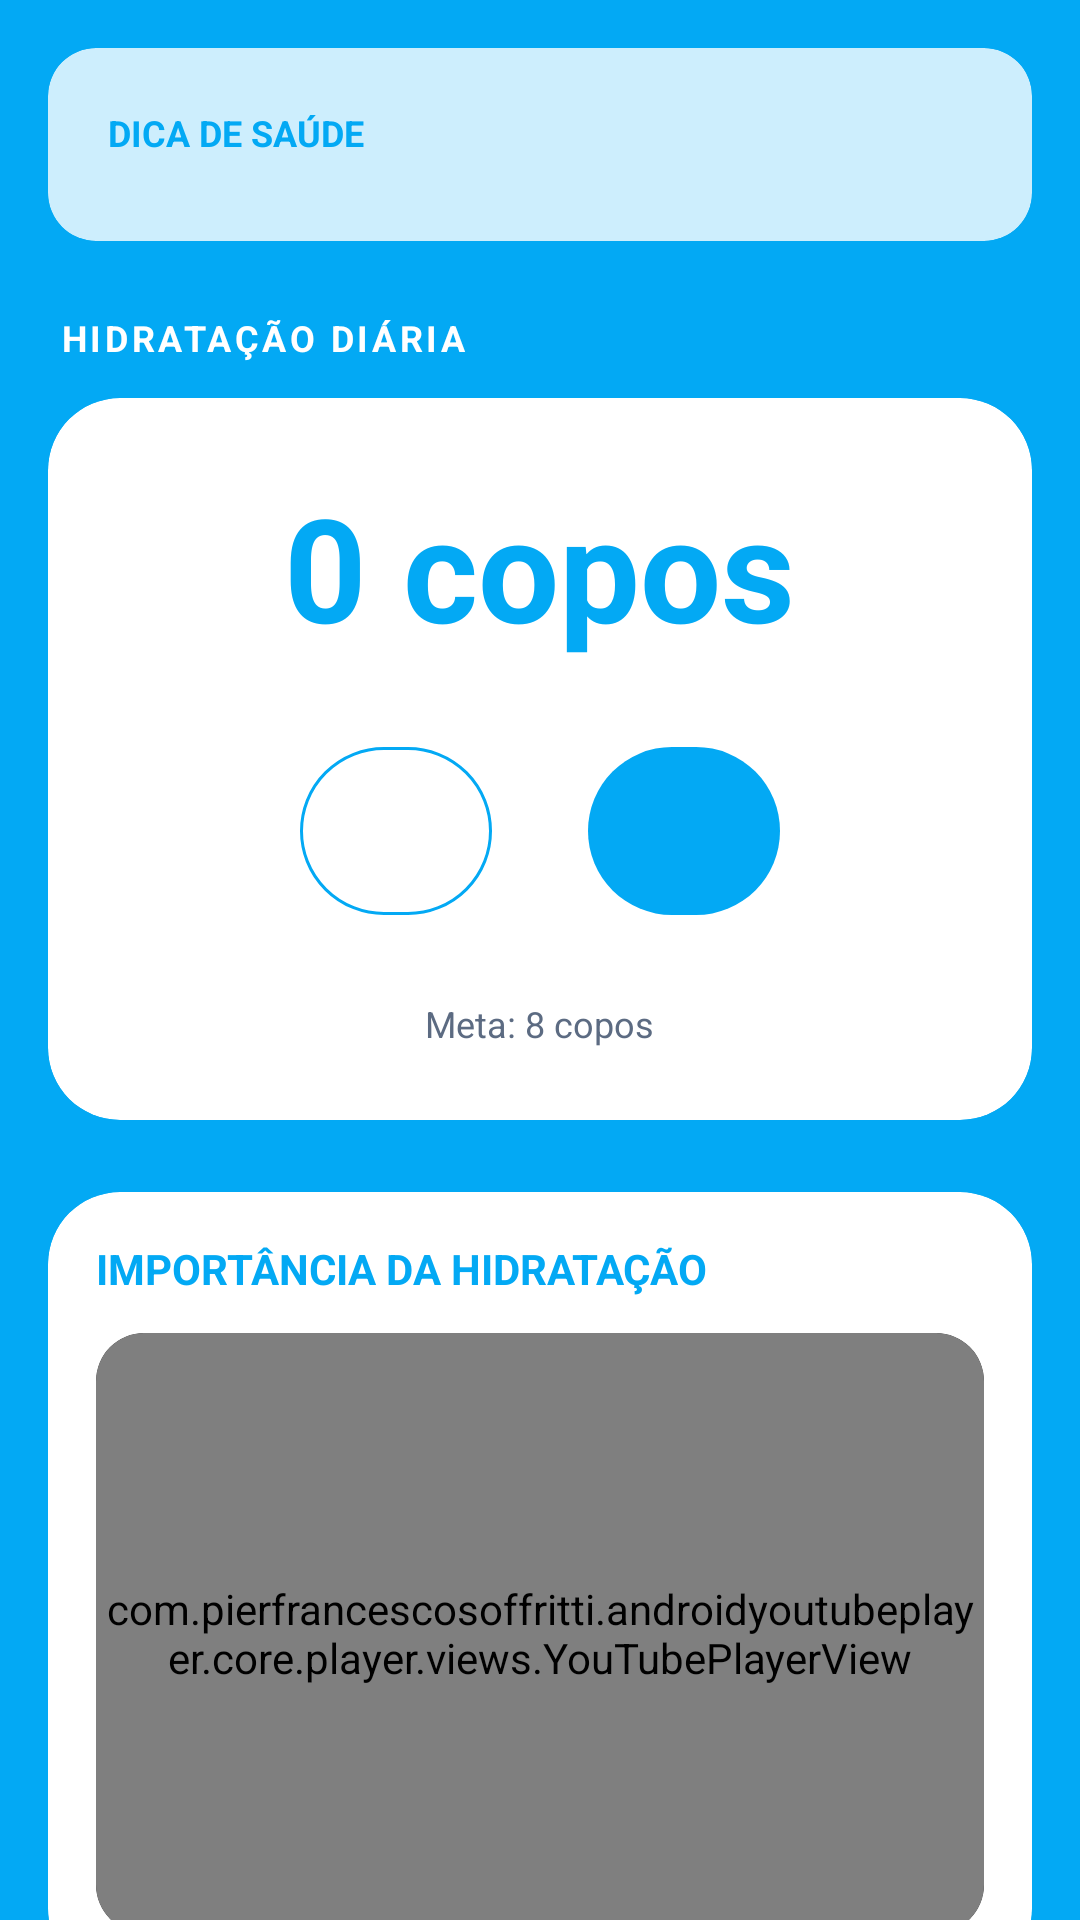

Write the Android layout XML for this screen, with the resource values it uses.
<!-- AndroidManifest.xml: application theme Theme.Newstart -->
<!-- res/layout/fragment_water.xml -->
<?xml version="1.0" encoding="utf-8"?>
<androidx.coordinatorlayout.widget.CoordinatorLayout xmlns:android="http://schemas.android.com/apk/res/android"
    xmlns:app="http://schemas.android.com/apk/res-auto"
    xmlns:tools="http://schemas.android.com/tools"
    android:layout_width="match_parent"
    android:layout_height="match_parent"
    android:background="@color/water_primary"
    tools:context=".fragments.Fragment_Water">

    <androidx.core.widget.NestedScrollView
        android:layout_width="match_parent"
        android:layout_height="match_parent">

        <LinearLayout
            android:layout_width="match_parent"
            android:layout_height="wrap_content"
            android:orientation="vertical"
            android:padding="16dp">

            
            <com.google.android.material.card.MaterialCardView
                android:layout_width="match_parent"
                android:layout_height="wrap_content"
                android:layout_marginBottom="24dp"
                app:cardBackgroundColor="#CCFFFFFF"
                app:cardCornerRadius="16dp"
                app:strokeWidth="0dp">

                <LinearLayout
                    android:layout_width="match_parent"
                    android:layout_height="wrap_content"
                    android:orientation="vertical"
                    android:padding="20dp">

                    <TextView
                        android:layout_width="wrap_content"
                        android:layout_height="wrap_content"
                        android:text="@string/health_hint_label"
                        android:textColor="@color/water_primary"
                        android:textSize="12sp"
                        android:textStyle="bold"
                        android:textAllCaps="true" />

                    <TextSwitcher
                        android:id="@+id/textSwitcherWaterHints"
                        android:layout_width="match_parent"
                        android:layout_height="wrap_content"
                        android:layout_marginTop="8dp" />
                </LinearLayout>
            </com.google.android.material.card.MaterialCardView>

            <TextView
                android:layout_width="wrap_content"
                android:layout_height="wrap_content"
                android:text="HIDRATAÇÃO DIÁRIA"
                android:textColor="@color/white"
                android:textSize="12sp"
                android:textStyle="bold"
                android:layout_marginStart="4dp"
                android:layout_marginBottom="12dp"
                android:letterSpacing="0.1"
                android:textAllCaps="true" />

            
            <com.google.android.material.card.MaterialCardView
                android:layout_width="match_parent"
                android:layout_height="wrap_content"
                android:layout_marginBottom="24dp"
                app:cardBackgroundColor="@color/white"
                app:cardCornerRadius="24dp"
                app:strokeWidth="0dp">

                <LinearLayout
                    android:layout_width="match_parent"
                    android:layout_height="wrap_content"
                    android:gravity="center"
                    android:orientation="vertical"
                    android:padding="24dp">

                    <TextView
                        android:id="@+id/textViewWaterGlasses"
                        android:layout_width="wrap_content"
                        android:layout_height="wrap_content"
                        android:text="0 copos"
                        android:textColor="@color/water_primary"
                        android:textSize="48sp"
                        android:textStyle="bold" />

                    <LinearLayout
                        android:layout_width="wrap_content"
                        android:layout_height="wrap_content"
                        android:orientation="horizontal"
                        android:layout_marginTop="24dp">

                        <com.google.android.material.button.MaterialButton
                            android:id="@+id/buttonMinusWater"
                            style="@style/Widget.Material3.Button.OutlinedButton.Icon"
                            android:layout_width="64dp"
                            android:layout_height="64dp"
                            android:padding="0dp"
                            app:icon="@drawable/ic_baseline_remove_24"
                            app:iconSize="32dp"
                            app:iconTint="@color/water_primary"
                            app:strokeColor="@color/water_primary"
                            app:shapeAppearanceOverlay="@style/ShapeAppearance.Material3.Corner.Full" />

                        <com.google.android.material.button.MaterialButton
                            android:id="@+id/buttonPlusWater"
                            style="@style/Widget.Material3.Button.Icon"
                            android:layout_width="64dp"
                            android:layout_height="64dp"
                            android:layout_marginStart="32dp"
                            android:padding="0dp"
                            app:icon="@drawable/ic_baseline_add_24"
                            app:iconSize="32dp"
                            app:iconTint="@color/white"
                            app:backgroundTint="@color/water_primary"
                            app:shapeAppearanceOverlay="@style/ShapeAppearance.Material3.Corner.Full" />
                    </LinearLayout>

                    <TextView
                        android:layout_width="wrap_content"
                        android:layout_height="wrap_content"
                        android:text="Meta: 8 copos"
                        android:textColor="@color/text_low"
                        android:textSize="12sp"
                        android:layout_marginTop="24dp" />

                </LinearLayout>
            </com.google.android.material.card.MaterialCardView>

            
            <com.google.android.material.card.MaterialCardView
                android:layout_width="match_parent"
                android:layout_height="wrap_content"
                android:layout_marginBottom="16dp"
                app:cardBackgroundColor="@android:color/white"
                app:cardCornerRadius="24dp"
                app:strokeWidth="0dp">

                <LinearLayout
                    android:layout_width="match_parent"
                    android:layout_height="wrap_content"
                    android:orientation="vertical"
                    android:padding="16dp">

                    <TextView
                        android:layout_width="match_parent"
                        android:layout_height="wrap_content"
                        android:text="IMPORTÂNCIA DA HIDRATAÇÃO"
                        android:textColor="@color/water_primary"
                        android:textSize="14sp"
                        android:textStyle="bold"
                        android:textAllCaps="true"
                        android:layout_marginBottom="12dp" />

                    <com.google.android.material.card.MaterialCardView
                        android:layout_width="match_parent"
                        android:layout_height="200dp"
                        app:cardCornerRadius="16dp"
                        app:cardBackgroundColor="@color/black"
                        app:strokeWidth="0dp">
                        <com.pierfrancescosoffritti.androidyoutubeplayer.core.player.views.YouTubePlayerView
                            android:id="@+id/youtube_drink_water"
                            android:layout_width="match_parent"
                            android:layout_height="match_parent"
                            app:enableAutomaticInitialization="false" />
                    </com.google.android.material.card.MaterialCardView>
                </LinearLayout>
            </com.google.android.material.card.MaterialCardView>

            
            <com.google.android.material.card.MaterialCardView
                android:layout_width="match_parent"
                android:layout_height="wrap_content"
                android:layout_marginBottom="24dp"
                app:cardBackgroundColor="@android:color/white"
                app:cardCornerRadius="24dp"
                app:strokeWidth="0dp">

                <LinearLayout
                    android:layout_width="match_parent"
                    android:layout_height="wrap_content"
                    android:orientation="vertical"
                    android:padding="16dp">

                    <LinearLayout
                        android:layout_width="match_parent"
                        android:layout_height="wrap_content"
                        android:gravity="center_vertical"
                        android:orientation="horizontal"
                        android:layout_marginBottom="12dp">

                        <com.google.android.material.checkbox.MaterialCheckBox
                            android:id="@+id/checkBoxHydrotherapy"
                            android:layout_width="wrap_content"
                            android:layout_height="wrap_content"
                            app:buttonTint="@color/water_primary" />

                        <TextView
                            android:layout_width="match_parent"
                            android:layout_height="wrap_content"
                            android:text="@string/water_hydro"
                            android:textColor="@color/water_primary"
                            android:textSize="14sp"
                            android:textStyle="bold"
                            android:textAllCaps="true" />
                    </LinearLayout>

                    <com.google.android.material.card.MaterialCardView
                        android:layout_width="match_parent"
                        android:layout_height="200dp"
                        app:cardCornerRadius="16dp"
                        app:cardBackgroundColor="@color/black"
                        app:strokeWidth="0dp">
                        <com.pierfrancescosoffritti.androidyoutubeplayer.core.player.views.YouTubePlayerView
                            android:id="@+id/youtube_hydrotherapy"
                            android:layout_width="match_parent"
                            android:layout_height="match_parent"
                            app:enableAutomaticInitialization="false" />
                    </com.google.android.material.card.MaterialCardView>
                </LinearLayout>
            </com.google.android.material.card.MaterialCardView>

        </LinearLayout>
    </androidx.core.widget.NestedScrollView>
</androidx.coordinatorlayout.widget.CoordinatorLayout>
<!-- resources referenced by this layout -->
<resources>
  <color name="black">#000000</color>
  <color name="text_low">#5C6B82</color>
  <color name="water_primary">#03A9F4</color>
  <color name="white">#FFFFFF</color>
  <string name="health_hint_label">DICA DE SAÚDE</string>
  <string name="water_hydro">HIDROTERAPIA</string>
  <style name="Theme.Newstart" parent="Theme.Material3.DayNight.NoActionBar">
          
          <item name="colorPrimary">@color/nutrition_primary</item>
          <item name="colorOnPrimary">@color/white</item>
          <item name="colorSecondary">@color/workout_primary</item>
          <item name="colorOnSecondary">@color/white</item>
          <item name="colorTertiary">@color/sun_primary</item>
          <item name="colorOnTertiary">@color/white</item>
  
          
          <item name="android:windowBackground">@color/white</item>
          <item name="colorSurface">@color/white</item>
          <item name="colorOnSurface">@color/black</item>
          <item name="colorSurfaceVariant">@color/pro_max_card_bg</item>
          <item name="colorOnSurfaceVariant">@color/text_middle</item>
  
          
          <item name="android:statusBarColor">@android:color/transparent</item>
          <item name="android:windowLightStatusBar">true</item>
      </style>
  <color name="nutrition_primary">#9C27B0</color>
  <color name="workout_primary">#1565C0</color>
  <color name="sun_primary">#8BC34A</color>
  <color name="pro_max_card_bg">#F8F4F8</color>
  <color name="text_middle">#8A96A8</color>
</resources>
